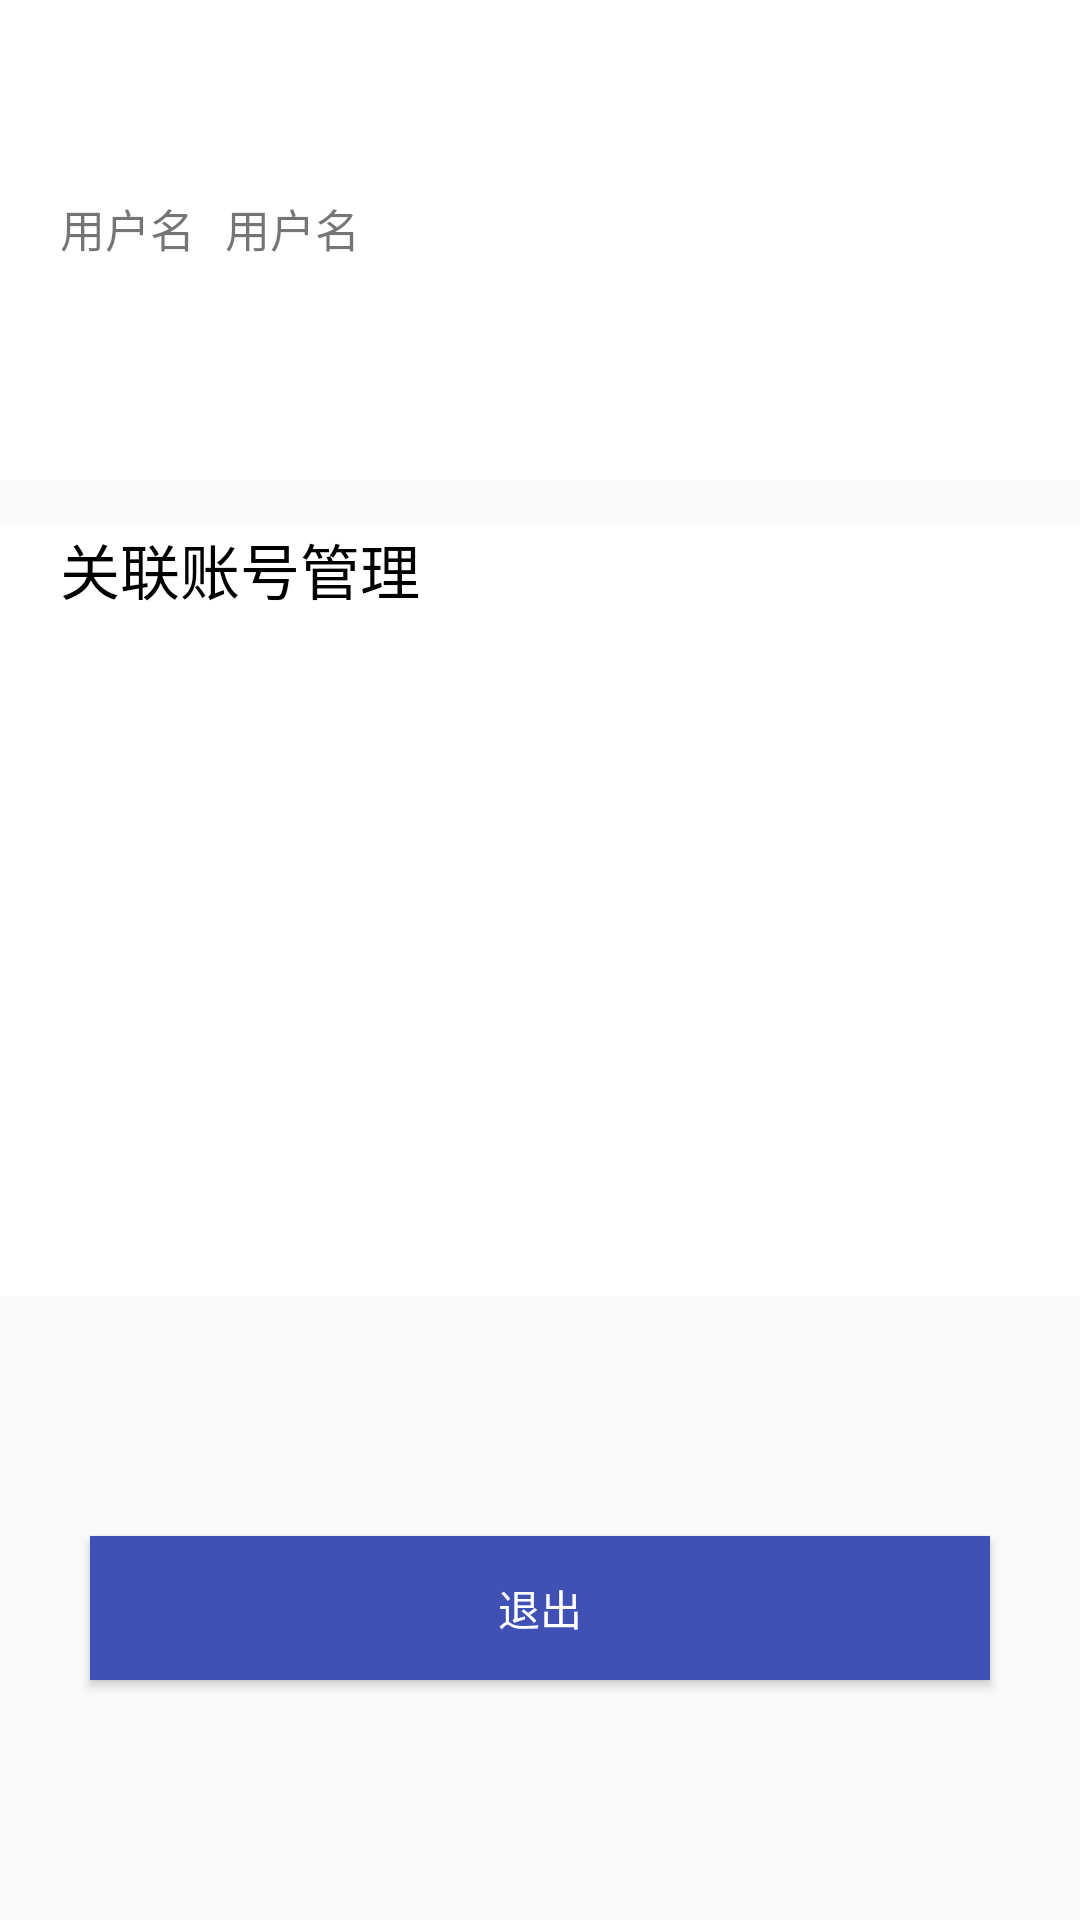

Layout XML and referenced resources for this Android screen:
<!-- AndroidManifest.xml: application theme AppTheme -->
<!-- res/layout/fragment_mine.xml -->
<?xml version="1.0" encoding="utf-8"?>
<LinearLayout xmlns:android="http://schemas.android.com/apk/res/android"
    xmlns:app="http://schemas.android.com/apk/res-auto"
    android:layout_width="match_parent"
    android:layout_height="match_parent"
    android:orientation="vertical">

    <LinearLayout
        android:layout_width="match_parent"
        android:layout_height="160dp"
        android:orientation="horizontal"
        android:background="@color/white">

        <LinearLayout

            android:gravity="center_vertical"
            android:layout_marginTop="50dp"
            android:layout_marginStart="20dp"
            android:orientation="vertical"
            android:layout_width="match_parent"
            android:layout_height="wrap_content">


            <LinearLayout
                android:layout_width="match_parent"
                android:layout_height="wrap_content"
                android:layout_marginTop="15dp"
                android:orientation="horizontal">

                <TextView
                    android:layout_width="wrap_content"
                    android:layout_height="wrap_content"
                    android:text="@string/username"
                    android:textSize="15sp" />

                <TextView
                    android:id="@+id/username"
                    android:layout_width="wrap_content"
                    android:layout_height="wrap_content"
                    android:layout_marginStart="10dp"
                    android:text="@string/username"
                    android:textSize="15sp" />
            </LinearLayout>


        </LinearLayout>
    </LinearLayout>


    <LinearLayout
        android:background="@color/white"
        android:layout_width="match_parent"
        android:layout_height="0dp"
        android:layout_weight="1"
        android:layout_marginTop="15dp">
        <LinearLayout

            android:background="?selectableItemBackground"
            android:id="@+id/binding_user_management"
            android:gravity="center"
            android:orientation="horizontal"
            android:backgroundTint="@color/white"
            android:layout_width="match_parent"
            android:layout_height="wrap_content">

            <ImageView
                android:tint="@color/theme"
                android:layout_marginBottom="10dp"
                android:layout_marginLeft="10dp"
                android:layout_marginTop="10dp"
                android:src="@drawable/add"
                android:layout_width="wrap_content"
                android:layout_height="wrap_content" />

            <TextView
                android:textColor="#000"
                android:textSize="20sp"
                android:paddingLeft="10dp"
                android:layout_weight="1"
                android:text="关联账号管理"
                android:layout_width="0dp"
                android:layout_height="wrap_content" />

            <ImageView
                android:layout_marginRight="10dp"
                android:tint="#000"
                android:src="@drawable/left"
                android:layout_width="20dp"
                android:layout_height="20dp" />


        </LinearLayout>
    </LinearLayout>

    <Button
        android:id="@+id/logout"
        android:layout_width="300dp"
        android:layout_gravity="center"
        android:layout_height="wrap_content"
        android:background="@color/theme"
        android:textColor="@color/white"
        android:layout_margin="80dp"
        android:text="退出"/>


</LinearLayout>
<!-- resources referenced by this layout -->
<resources>
  <color name="theme">#3F51B5</color>
  <color name="white">#FFFFFF</color>
  <string name="username">用户名</string>
  <style name="AppTheme" parent="Theme.AppCompat.Light.NoActionBar">
          
          <item name="colorPrimary">@color/colorPrimary</item>
          <item name="colorPrimaryDark">@color/bg_gray</item>
          <item name="colorAccent">@color/colorAccent</item>
          <item name="windowNoTitle">true</item>
          <item name="android:windowLightStatusBar">@color/black</item>
      </style>
  <color name="colorPrimary">#6200EE</color>
  <color name="bg_gray">#F5F5F5</color>
  <color name="colorAccent">#03DAC5</color>
  <color name="black">#000000</color>
</resources>
